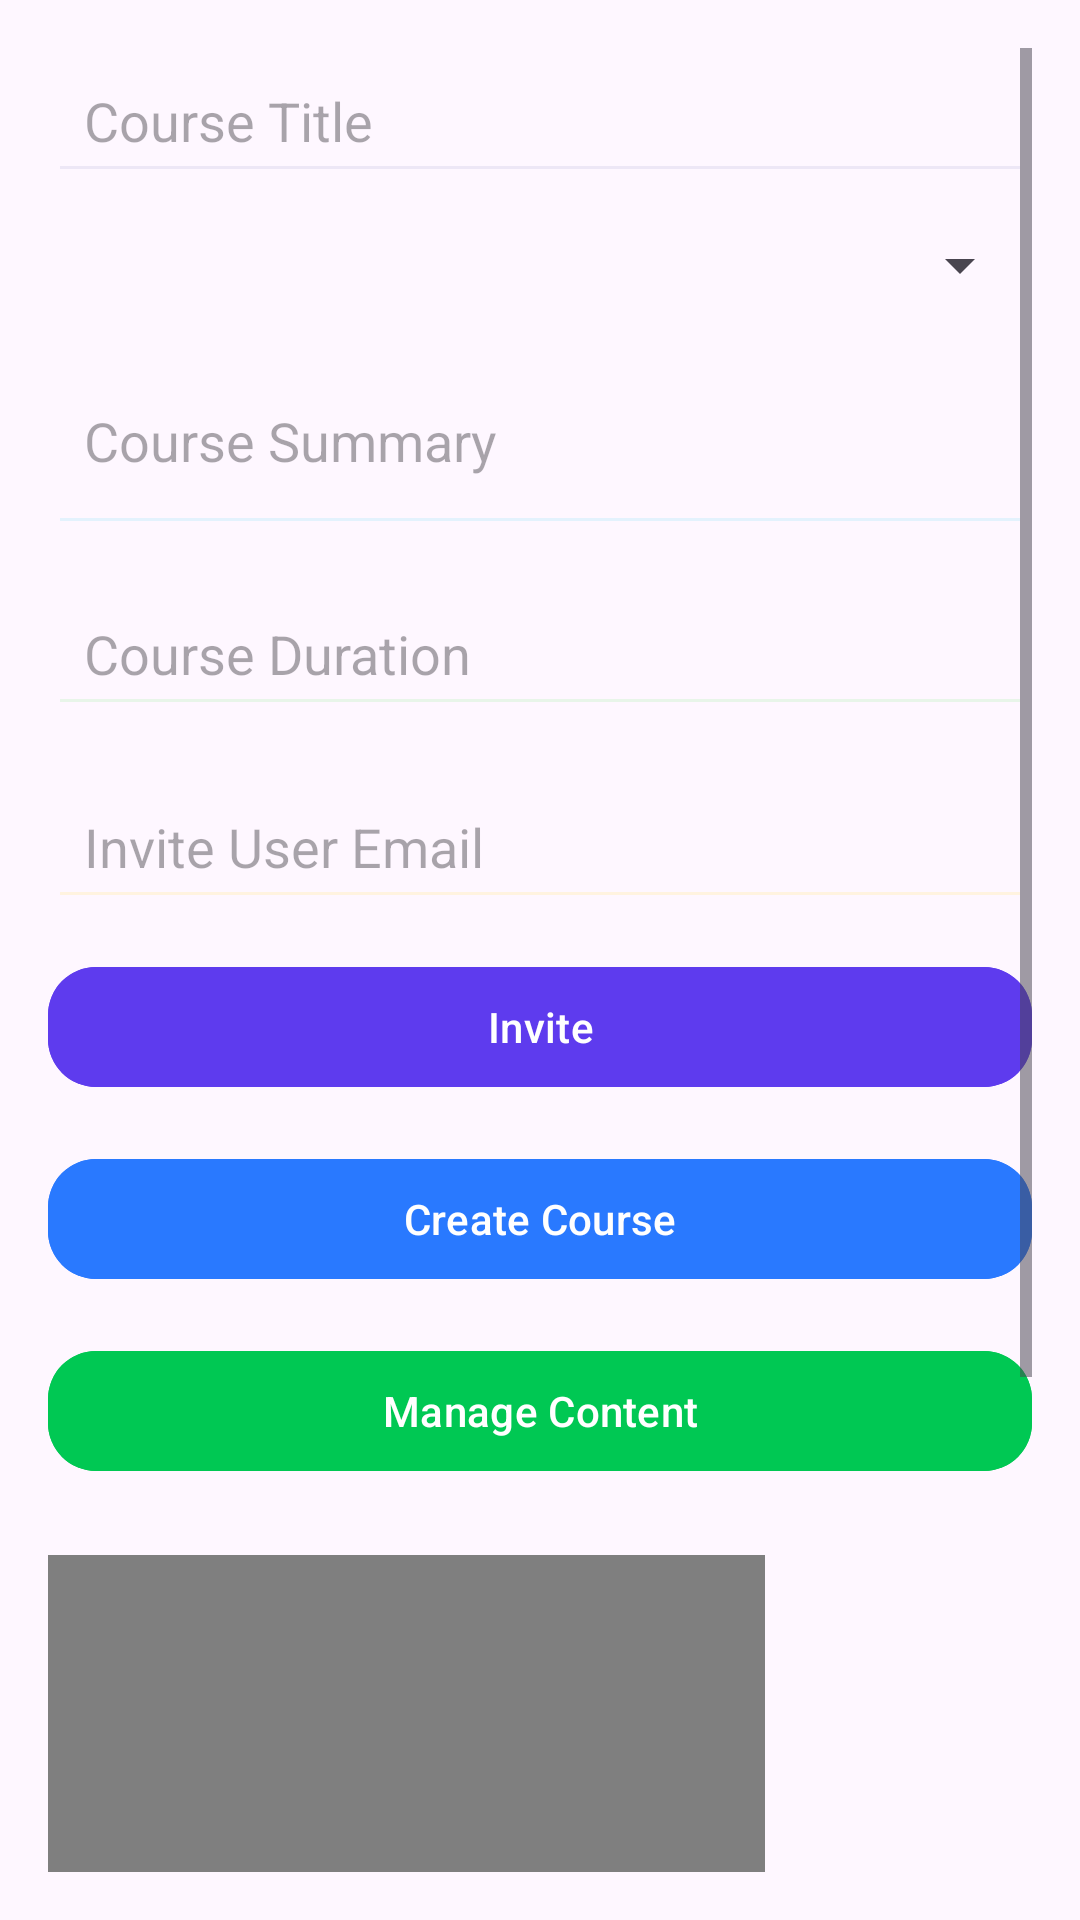

Layout XML and referenced resources for this Android screen:
<!-- AndroidManifest.xml: application theme Theme.Lms -->
<!-- res/layout/activity_course_creation.xml -->
<?xml version="1.0" encoding="utf-8"?>
<ScrollView
    xmlns:android="http://schemas.android.com/apk/res/android"
    xmlns:app="http://schemas.android.com/apk/res-auto"
    android:layout_width="match_parent"
    android:layout_height="match_parent"
    android:padding="16dp"
    android:background="?android:attr/windowBackground">

    <LinearLayout
        android:layout_width="match_parent"
        android:layout_height="wrap_content"
        android:orientation="vertical">

        <EditText
            android:id="@+id/etCourseTitle"
            android:layout_width="match_parent"
            android:layout_height="wrap_content"
            android:hint="Course Title"
            android:padding="12dp"
            android:backgroundTint="@color/brand_light_purple" />

        <Spinner
            android:id="@+id/spContentType"
            android:layout_width="match_parent"
            android:layout_height="wrap_content"
            android:layout_marginTop="12dp" />

        <EditText
            android:id="@+id/etCourseSummary"
            android:layout_width="match_parent"
            android:layout_height="wrap_content"
            android:hint="Course Summary"
            android:minLines="2"
            android:padding="12dp"
            android:layout_marginTop="12dp"
            android:backgroundTint="@color/brand_light_blue" />

        <EditText
            android:id="@+id/etCourseDuration"
            android:layout_width="match_parent"
            android:layout_height="wrap_content"
            android:hint="Course Duration"
            android:padding="12dp"
            android:layout_marginTop="12dp"
            android:backgroundTint="@color/brand_light_green" />

        <EditText
            android:id="@+id/etInviteEmail"
            android:layout_width="match_parent"
            android:layout_height="wrap_content"
            android:hint="Invite User Email"
            android:padding="12dp"
            android:layout_marginTop="16dp"
            android:backgroundTint="@color/brand_light_orange" />

        
        <com.google.android.material.button.MaterialButton
            android:id="@+id/btnInviteUser"
            android:layout_width="match_parent"
            android:layout_height="wrap_content"
            android:text="Invite"
            android:layout_marginTop="12dp"
            android:textColor="@android:color/white"
            app:cornerRadius="16dp"
            app:rippleColor="@color/ripple_purple"
            android:backgroundTint="@color/brand_purple"
            app:elevation="4dp" />

        
        <com.google.android.material.button.MaterialButton
            android:id="@+id/btnCreateCourse"
            android:layout_width="match_parent"
            android:layout_height="wrap_content"
            android:text="Create Course"
            android:layout_marginTop="16dp"
            android:textColor="@android:color/white"
            app:cornerRadius="16dp"
            app:rippleColor="@color/ripple_blue"
            android:backgroundTint="@color/brand_blue"
            app:elevation="6dp" />

        
        <com.google.android.material.button.MaterialButton
            android:id="@+id/btnManageContent"
            android:layout_width="match_parent"
            android:layout_height="wrap_content"
            android:text="Manage Content"
            android:layout_marginTop="16dp"
            android:textColor="@android:color/white"
            app:cornerRadius="16dp"
            app:rippleColor="@color/ripple_green"
            android:backgroundTint="@color/brand_green"
            app:elevation="6dp" />


        <com.airbnb.lottie.LottieAnimationView
            android:id="@+id/lottieAnalytics"
            android:layout_width="wrap_content"
            android:layout_height="360dp"
            android:layout_marginTop="24dp"
            app:layout_constraintBottom_toBottomOf="parent"
            app:layout_constraintEnd_toEndOf="parent"
            app:layout_constraintStart_toStartOf="parent"
            app:layout_constraintTop_toBottomOf="@id/cardAnalytics"
            app:lottie_autoPlay="true"
            app:lottie_loop="true"
            app:lottie_rawRes="@raw/course_creation" />

    </LinearLayout>



</ScrollView>
<!-- resources referenced by this layout -->
<resources>
  <color name="brand_blue">#2979FF</color>
  <color name="brand_green">#00C853</color>
  <color name="brand_light_blue">#E3F2FD</color>
  <color name="brand_light_green">#E8F5E9</color>
  <color name="brand_light_orange">#FFF3E0</color>
  <color name="brand_light_purple">#EDE7F6</color>
  <color name="brand_purple">#5E3BEE</color>
  <color name="ripple_blue">#882979FF</color>
  <color name="ripple_green">#8800C853</color>
  <color name="ripple_purple">#886C63FF</color>
  <style name="Theme.Lms" parent="Base.Theme.Lms" />
  <style name="Base.Theme.Lms" parent="Theme.Material3.DayNight.NoActionBar">
          
          
      </style>
</resources>
